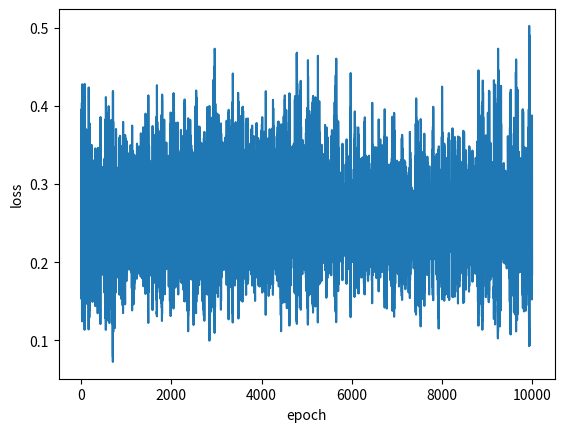

Here is the Python script that generated this plot:
import numpy as np
import random
import matplotlib.pyplot as plt

epochs = 10000
learning_rate = 0.05

# Input data setting
## XOR data 
## 입력 데이터들, XOR Table에 맞게 정의해놓았습니다.
train_inp = np.array([[0, 0], [0, 1], [1, 0], [1, 1]])
train_out = np.array([0, 1, 1, 0])


##-----------------------------------##
##------- Activation Function -------##
##-----------------------------------##
def sigmoid(x):
    return 1 / (1 + np.exp(-x))

# Initialize weights and biases
W1_2 = np.random.randn(2, 4)  # First layer weights
b1_2 = np.zeros((1, 4))  # First layer biases
W2_2 = np.random.randn(4, 1)  # Second layer weights
b2_2 = np.zeros((1, 1))  # Second layer biases

errors = []
for epoch in range(epochs):
    # 데이터 4가지 중 랜덤으로 하나 선택
    idx = np.random.randint(4)

    # 입력 데이터 xin과 해당하는 정답 ans 불러오기
    xin = train_inp[idx].reshape(1, 2)
    ans = train_out[idx]

    # Forward Pass
    net1 = sigmoid(np.matmul(xin, W1_2) + b1_2)
    net2 = sigmoid(np.matmul(net1, W2_2) + b2_2)

    # Mean Squared Error (MSE)로 loss 계산
    predictions = net2
    targets = ans
    loss = np.mean((predictions - targets) ** 2)

    # Backpropagation을 통한 Weight의 Gradient calculation(update)
    delta_W2 = np.matmul(net1.T, 2 * (predictions - targets) * (1 - net2**2))
    delta_b2 = 2 * (predictions - targets) * (1 - net2**2)
    delta_W1 = np.matmul(xin.T, np.matmul(2 * (predictions - targets) * (1 - net2**2), W2_2.T) * (1 - net1**2))
    delta_b1 = np.matmul(2 * (predictions - targets) * (1 - net2**2), W2_2.T) * (1 - net1**2)

    # 각 weight의 update 반영
    W2_2 -= learning_rate * delta_W2
    b2_2 -= learning_rate * delta_b2
    W1_2 -= learning_rate * delta_W1
    b1_2 -= learning_rate * delta_b1

    # 500번째 epoch마다 loss를 프린트합니다.
    if epoch % 2000 == 0:
        print("epoch [{}/{}] loss: {:.4f}".format(epoch, epochs, float(loss)))

    # plot을 위해 값 저장
    errors.append(loss)

for idx in range(4):
    xin = train_inp[idx].reshape(1, 2)
    ans = train_out[idx]

    net1 = sigmoid(np.matmul(xin, W1_2) + b1_2)
    net2 = sigmoid(np.matmul(net1, W2_2) + b2_2)

    pred = net2

    print("input: ", xin, ", answer: ", ans, ", pred: {:.4f}".format(float(pred)))


# 학습이 끝난 후, loss를 확인합니다.
loss = np.array(errors)
plt.plot(loss.reshape(epochs))
plt.xlabel("epoch")
plt.ylabel("loss")
plt.show()


np.savetxt("20161529_weight1_layer2.txt", (W1_2), fmt="%s")
np.savetxt("20161529_bias1_layer2.txt", (b1_2), fmt="%s")
np.savetxt("20161529_weight2_layer2.txt", (W2_2), fmt="%s")
np.savetxt("20161529_bias2_layer2.txt", (b2_2), fmt="%s")
